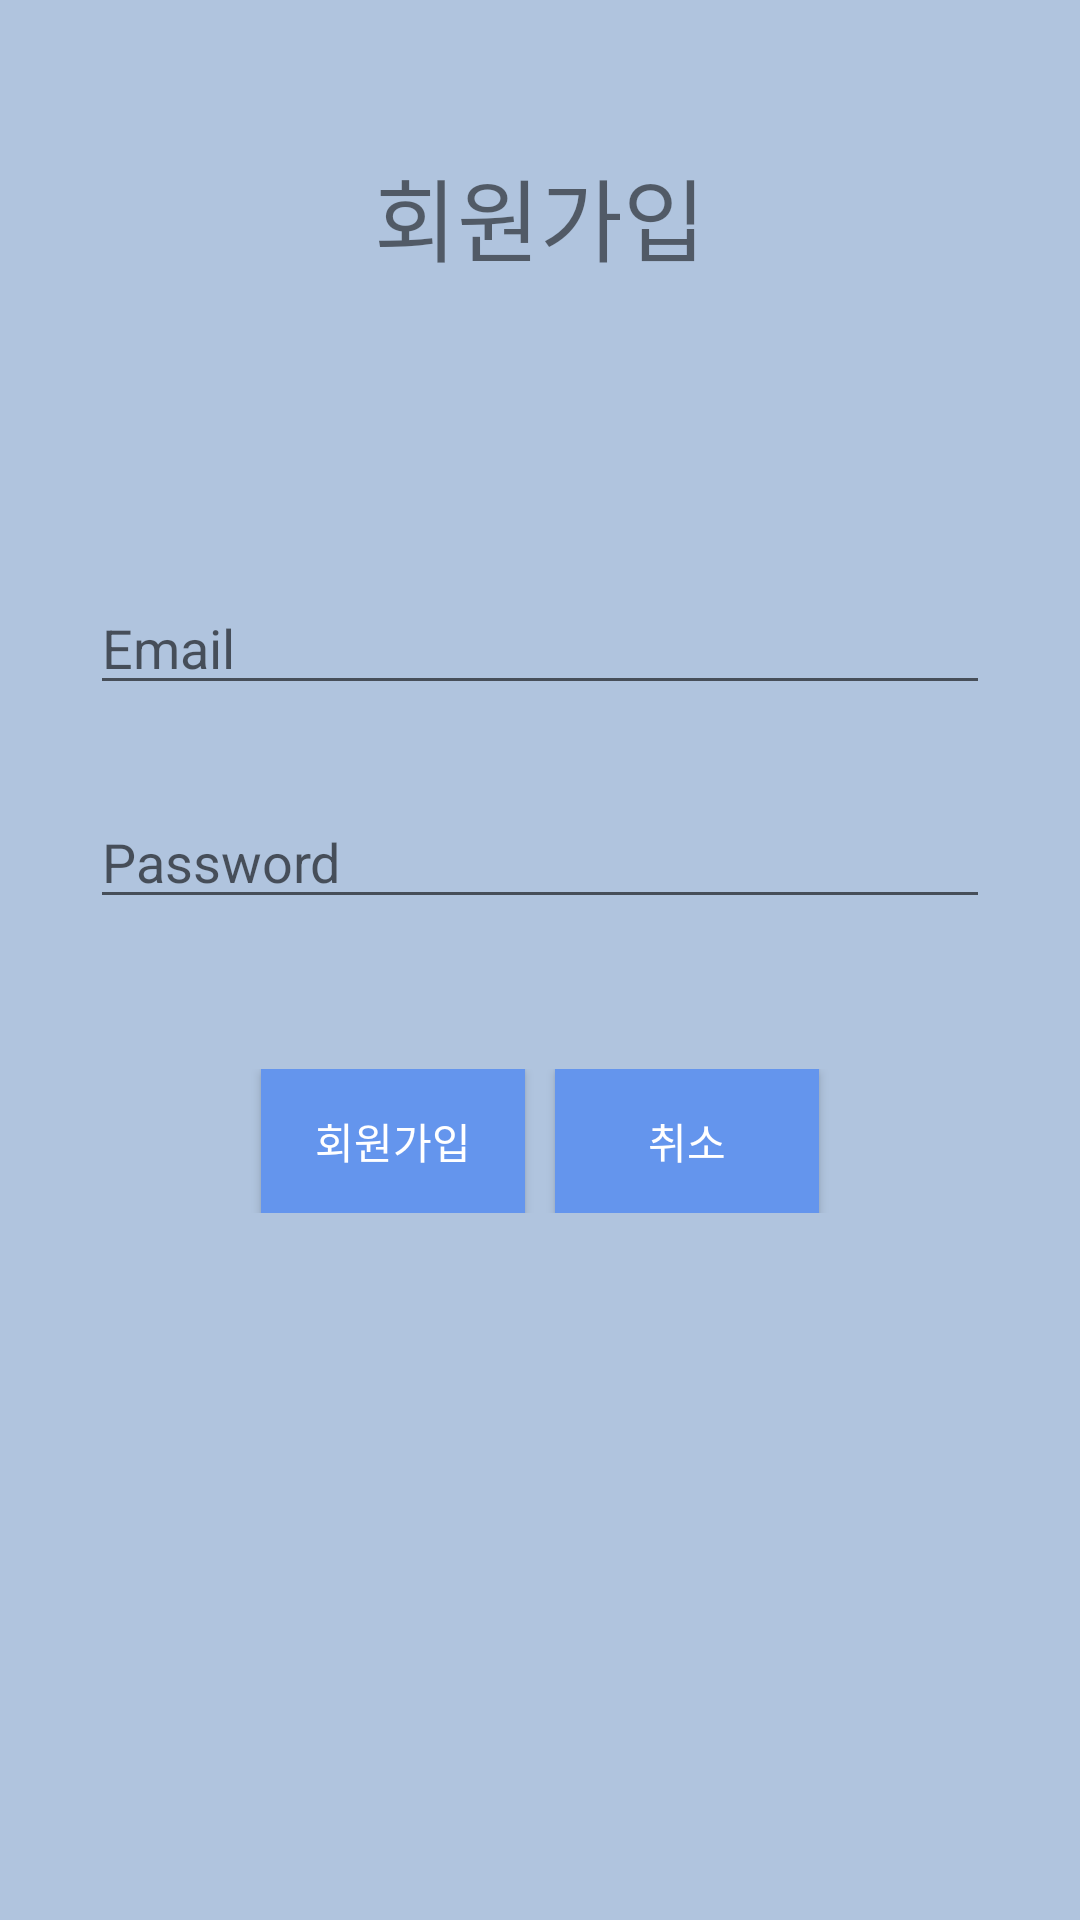

Layout XML and referenced resources for this Android screen:
<!-- AndroidManifest.xml: application theme AppTheme -->
<!-- res/layout/activity_signup.xml -->
<?xml version="1.0" encoding="utf-8"?>
<LinearLayout
    xmlns:android="http://schemas.android.com/apk/res/android"
    android:layout_width="match_parent"
    android:layout_height="match_parent"
    android:background="#B0C4DE"
    android:orientation="vertical">

    <TextView
        android:layout_width="match_parent"
        android:layout_height="wrap_content"
        android:layout_marginTop="50dp"
        android:gravity="center"
        android:text="회원가입"
        android:textSize="30dp"/>


    <LinearLayout
        android:layout_width="match_parent"
        android:layout_height="wrap_content"
        android:layout_marginTop="100dp"
        android:orientation="horizontal">

        <ImageView
            android:layout_width="wrap_content"
            android:layout_height="wrap_content"
            android:layout_marginLeft="30dp"
            android:src="@drawable/baseline_supervised"/>

        <EditText
            android:id="@+id/signUpEmail"
            android:layout_width="match_parent"
            android:layout_height="wrap_content"
            android:layout_marginRight="30dp"
            android:hint="Email"/>
    </LinearLayout>

    <LinearLayout
        android:layout_width="match_parent"
        android:layout_height="wrap_content"
        android:layout_marginTop="30dp"
        android:orientation="horizontal">

        <ImageView
            android:layout_width="wrap_content"
            android:layout_height="wrap_content"
            android:src="@drawable/baseline_lock_white_36"
            android:layout_marginLeft="30dp"/>

        <EditText
            android:id="@+id/signUpPassword"
            android:layout_width="match_parent"
            android:layout_height="wrap_content"
            android:layout_marginRight="30dp"
            android:hint="Password"/>
    </LinearLayout>

    <LinearLayout
        android:layout_width="match_parent"
        android:layout_height="wrap_content"
        android:layout_marginTop="50dp"
        android:gravity="center"
        android:orientation="horizontal">

        <Button
            android:id="@+id/signUpSubmit"
            android:layout_width="wrap_content"
            android:layout_height="wrap_content"
            android:text="회원가입"
            android:background="#6495ED"
            android:textColor="#FFFFFF"/>

        <Button
            android:id="@+id/signUpCancel"
            android:layout_width="wrap_content"
            android:layout_height="wrap_content"
            android:layout_marginLeft="10dp"
            android:textColor="#FFFFFF"
            android:text="취소"
            android:background="#6495ED"/>

    </LinearLayout>


</LinearLayout>
<!-- resources referenced by this layout -->
<resources>
  <style name="AppTheme" parent="Theme.AppCompat.Light.NoActionBar">
          
          <item name="colorPrimary">@color/colorPrimary</item>
          <item name="colorPrimaryDark">@color/colorPrimaryDark</item>
          <item name="colorAccent">@color/colorAccent</item>
          <item name="windowActionBar">false</item>
          <item name="windowNoTitle">true</item>
  
      </style>
  <!-- not gathered from this repository: default colours our renderer supplied (Android Studio template values) -->
  <color name="colorPrimary">#FF6200EE</color>
  <color name="colorPrimaryDark">#FF3700B3</color>
  <color name="colorAccent">#FF03DAC5</color>
</resources>
